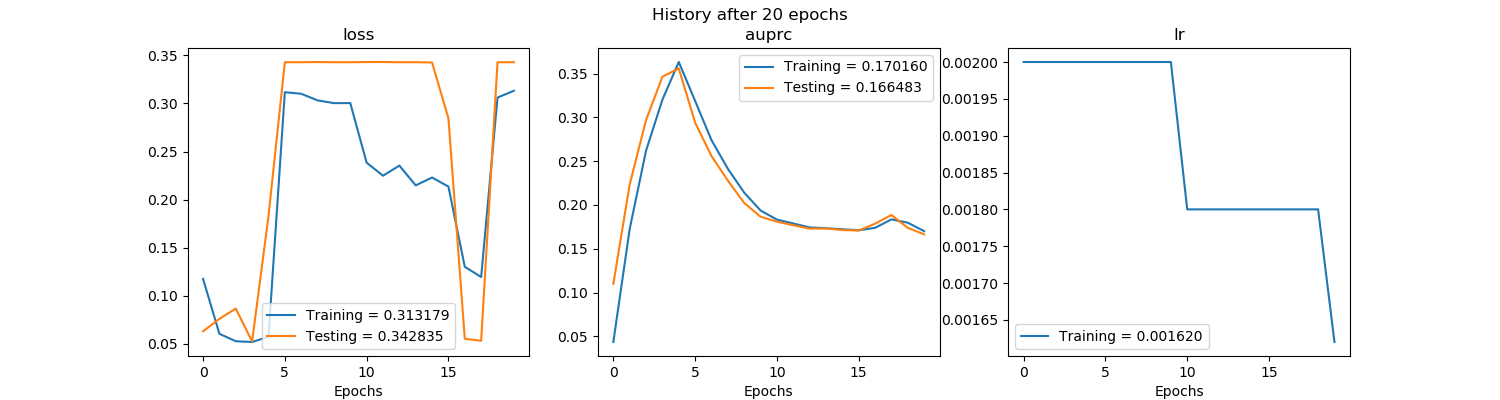

Data behind this chart, as committed beside it:
, val_loss, val_auprc, loss, auprc, lr
0, 0.06309, 0.11, 0.1177, 0.04364, 0.002
1, 0.07607, 0.2234, 0.06052, 0.1726, 0.002
2, 0.08672, 0.297, 0.05278, 0.262, 0.002
3, 0.05259, 0.3463, 0.052, 0.3202, 0.002
4, 0.1828, 0.3559, 0.05743, 0.3632, 0.002
5, 0.3428, 0.2939, 0.3117, 0.3187, 0.002
6, 0.3428, 0.2559, 0.31, 0.274, 0.002
7, 0.343, 0.2278, 0.3032, 0.2413, 0.002
8, 0.3428, 0.2023, 0.3003, 0.2141, 0.002
9, 0.3428, 0.1867, 0.3004, 0.1937, 0.002
10, 0.343, 0.1809, 0.2384, 0.1833, 0.0018
11, 0.3431, 0.1769, 0.2248, 0.1789, 0.0018
12, 0.3428, 0.173, 0.2354, 0.1744, 0.0018
13, 0.3428, 0.1732, 0.2148, 0.1735, 0.0018
14, 0.3426, 0.1714, 0.223, 0.1723, 0.0018
15, 0.2845, 0.1709, 0.2136, 0.1711, 0.0018
16, 0.05534, 0.1787, 0.1302, 0.1739, 0.0018
17, 0.05328, 0.1886, 0.1196, 0.1836, 0.0018
18, 0.3428, 0.1739, 0.3061, 0.1798, 0.0018
19, 0.3428, 0.1665, 0.3132, 0.1702, 0.00162
